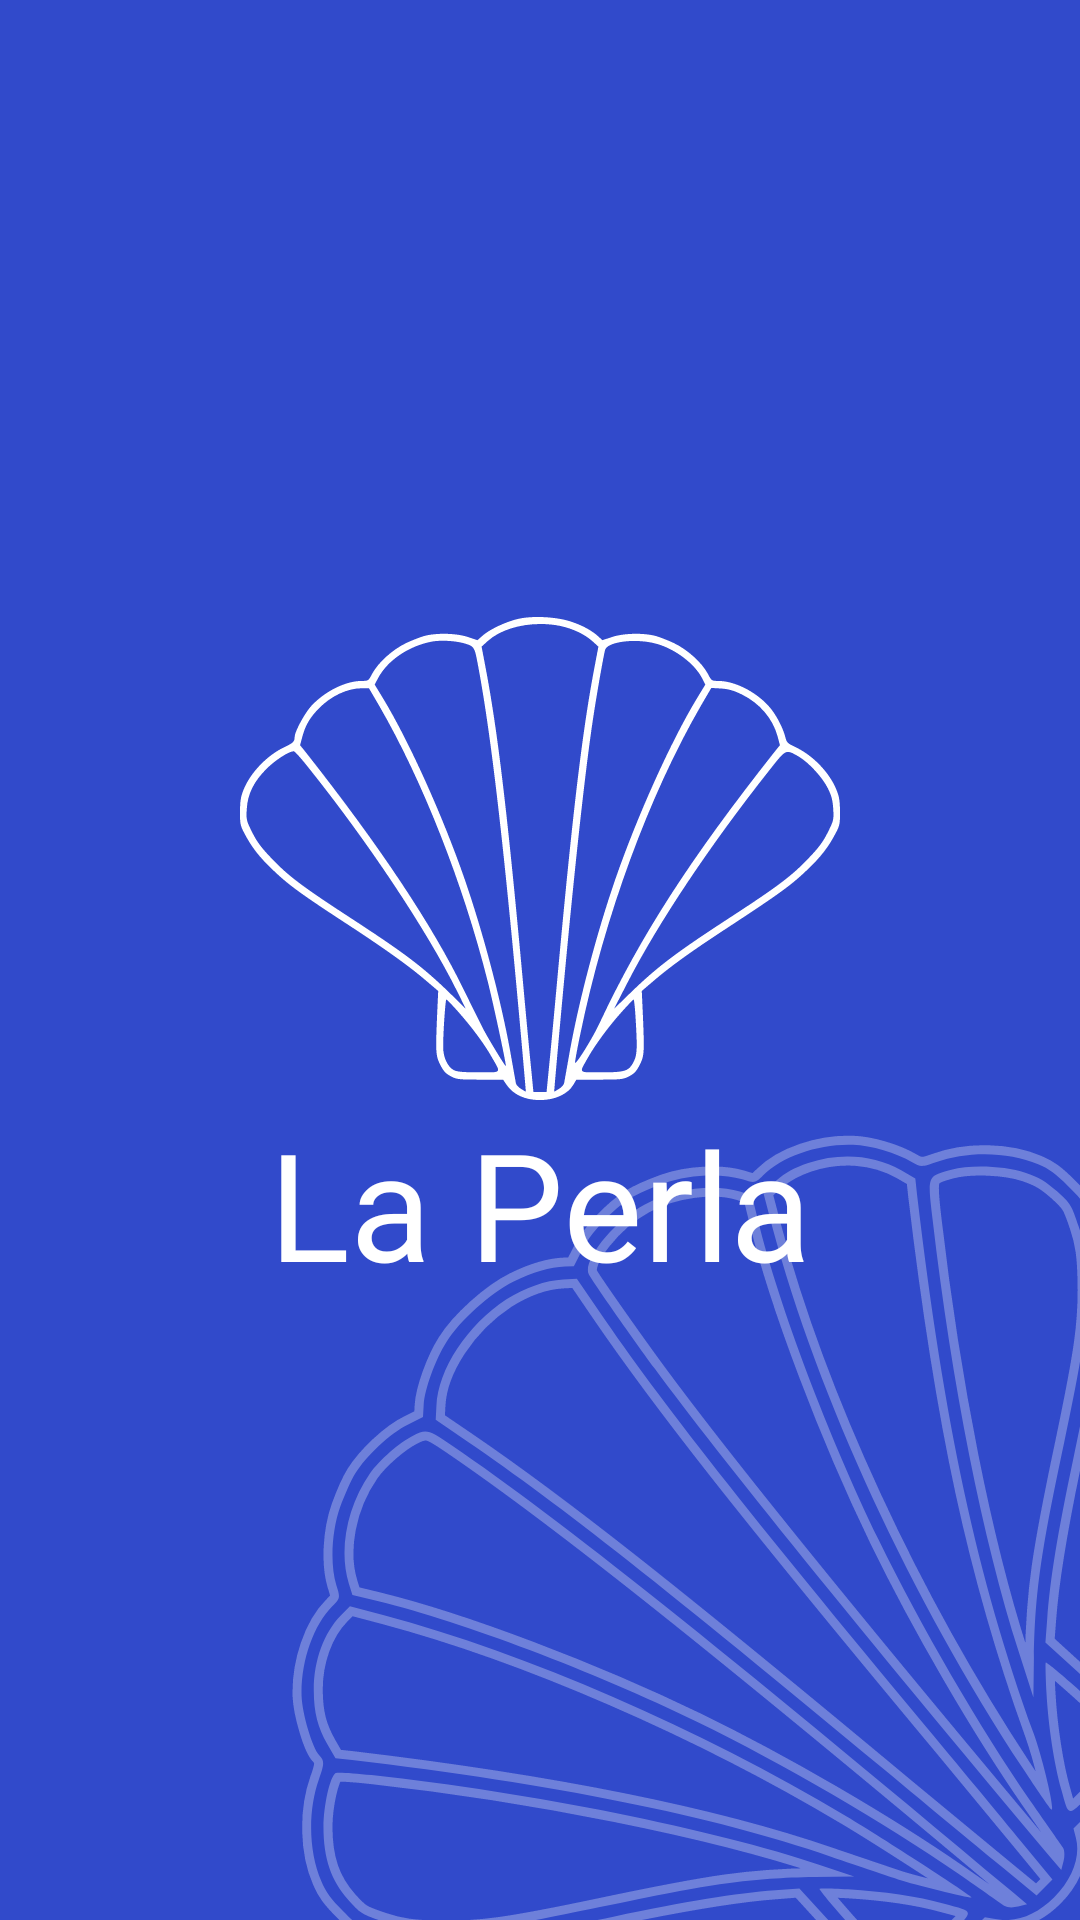

Android layout source for this screen:
<!-- AndroidManifest.xml: application theme Theme.LaPerla -->
<!-- res/layout/activity_splash_screen.xml -->
<?xml version="1.0" encoding="utf-8"?>
<androidx.constraintlayout.widget.ConstraintLayout
    xmlns:android="http://schemas.android.com/apk/res/android"
    xmlns:app="http://schemas.android.com/apk/res-auto"
    xmlns:tools="http://schemas.android.com/tools"
    android:layout_width="match_parent"
    android:layout_height="match_parent"
    tools:context=".SplashScreenActivity"
    android:background="@color/primary"
    >

    <TextView
        android:id="@+id/tvLogo"
        android:layout_width="wrap_content"
        android:layout_height="wrap_content"
        app:drawableTopCompat="@drawable/icon_logo_main"
        android:gravity="center"
        android:text="@string/app_name"
        android:fontFamily="@font/fira_sans_extra_condensed_regular"
        android:textSize="50sp"
        android:textColor="@color/white"
        app:layout_constraintBottom_toBottomOf="parent"
        app:layout_constraintEnd_toEndOf="parent"
        app:layout_constraintStart_toStartOf="parent"
        app:layout_constraintTop_toTopOf="parent" />


    <ImageView
        android:id="@+id/ivLogoFondo"
        android:layout_width="wrap_content"
        android:layout_height="wrap_content"
        app:layout_constraintBottom_toBottomOf="parent"
        app:layout_constraintEnd_toEndOf="parent"
        app:srcCompat="@drawable/icon_logo_secondary"
        android:contentDescription="@string/ivDescriptionSS"/>


</androidx.constraintlayout.widget.ConstraintLayout>
<!-- resources referenced by this layout -->
<resources>
  <color name="primary">#314ACB</color>
  <color name="white">#FFFFFFFF</color>
  <!-- drawable icon_logo_main: vector/xml drawable (drawable, 9105 chars, omitted) -->
  <!-- drawable icon_logo_secondary: vector/xml drawable (drawable, 9524 chars, omitted) -->
  <string name="app_name">La Perla</string>
  <string name="ivDescriptionSS">Logo de fondo</string>
  <style name="Theme.LaPerla" parent="Base.Theme.LaPerla" />
  <style name="Base.Theme.LaPerla" parent="Theme.Material3.DayNight.NoActionBar">
          
          
      </style>
</resources>
